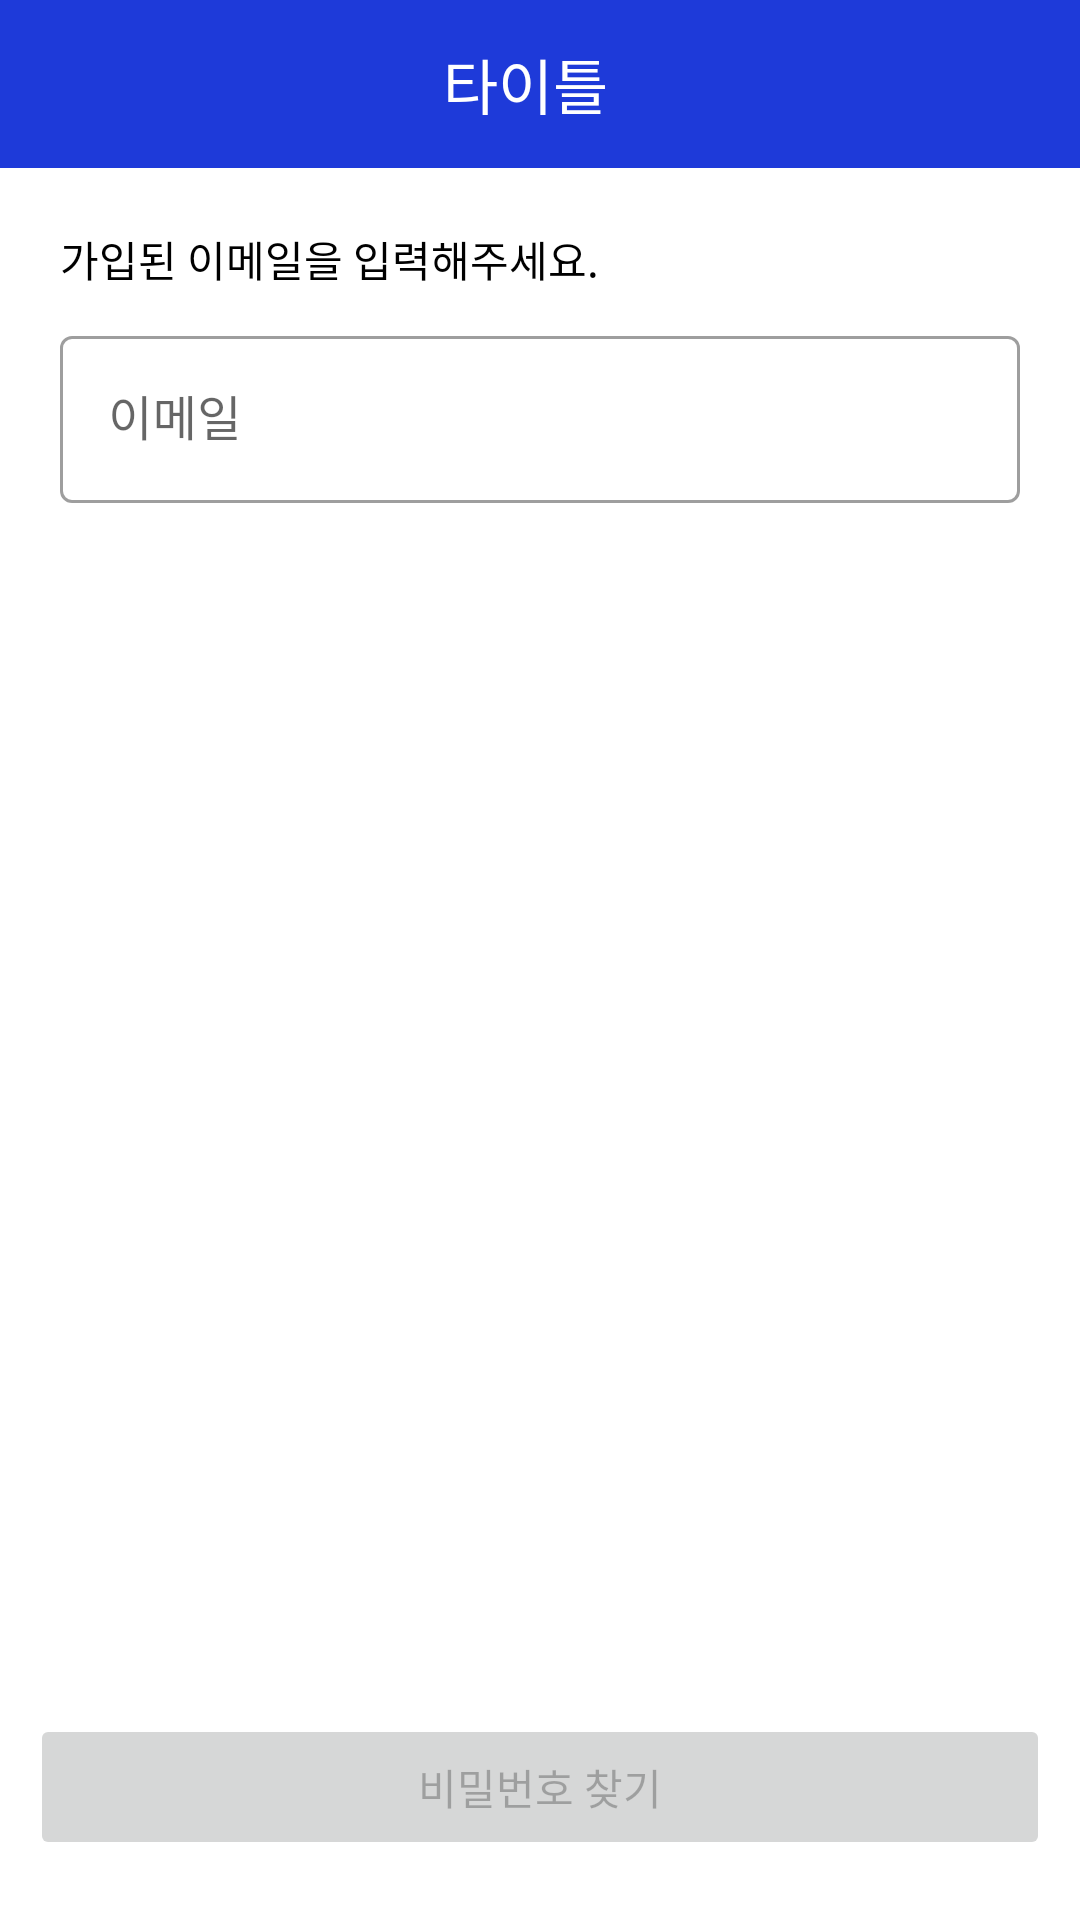

Reconstruct the res/layout file that produces this screen, plus the resources it refers to.
<!-- AndroidManifest.xml: application theme Theme.CobaltCoffee -->
<!-- res/layout/activity_find_password.xml -->
<?xml version="1.0" encoding="utf-8"?>
<androidx.constraintlayout.widget.ConstraintLayout xmlns:android="http://schemas.android.com/apk/res/android"
    xmlns:app="http://schemas.android.com/apk/res-auto"
    xmlns:tools="http://schemas.android.com/tools"
    android:layout_width="match_parent"
    android:layout_height="match_parent"
    tools:context=".login.FindPasswordActivity">

    <include
        android:id="@+id/findPw_toolBar"
        layout="@layout/layout_include_toolbar"
        android:layout_width="match_parent"
        android:layout_height="wrap_content" />

    <TextView
        android:id="@+id/findPw_tv"
        android:layout_width="match_parent"
        android:layout_height="wrap_content"
        android:paddingHorizontal="20dp"
        android:paddingVertical="10dp"
        android:text="가입된 이메일을 입력해주세요."
        android:layout_marginTop="10dp"
        android:textColor="@color/black"
        android:textSize="14sp"
        app:layout_constraintTop_toBottomOf="@id/findPw_toolBar" />

    <com.google.android.material.textfield.TextInputLayout
        android:id="@+id/findPw_tl"
        style="@style/Widget.MaterialComponents.TextInputLayout.OutlinedBox"
        android:layout_width="match_parent"
        android:layout_height="wrap_content"
        android:layout_marginHorizontal="20dp"
        app:layout_constraintTop_toBottomOf="@id/findPw_tv">

        <com.google.android.material.textfield.TextInputEditText
            android:id="@+id/findPw_emailEt"
            android:layout_width="match_parent"
            android:layout_height="match_parent"
            android:hint="이메일" />
    </com.google.android.material.textfield.TextInputLayout>

    <TextView
        android:id="@+id/findPw"
        android:layout_width="match_parent"
        android:layout_height="wrap_content"
        android:paddingHorizontal="20dp"
        android:paddingVertical="10dp"
        android:text=""
        android:layout_marginTop="10dp"
        android:textColor="@color/cobalt"
        android:textSize="18sp"
        app:layout_constraintTop_toBottomOf="@id/findPw_tl" />

    <Button
        android:id="@+id/find_btn"
        android:layout_width="match_parent"
        android:layout_height="wrap_content"
        android:layout_marginHorizontal="10dp"
        android:enabled="false"
        android:paddingVertical="14dp"
        android:text="비밀번호 찾기"
        android:layout_marginBottom="20dp"
        app:layout_constraintBottom_toBottomOf="parent" />

</androidx.constraintlayout.widget.ConstraintLayout>
<!-- res/layout/layout_include_toolbar.xml (included above) -->
<?xml version="1.0" encoding="utf-8"?>
<androidx.constraintlayout.widget.ConstraintLayout xmlns:android="http://schemas.android.com/apk/res/android"
    android:layout_width="match_parent"
    android:layout_height="match_parent"
    xmlns:app="http://schemas.android.com/apk/res-auto">

    <androidx.appcompat.widget.Toolbar
        android:id="@+id/toolbar"
        android:layout_width="match_parent"
        android:layout_height="wrap_content"
        android:background="?attr/colorPrimary"
        android:minHeight="?attr/actionBarSize"
        android:theme="?attr/actionBarTheme"
        app:titleTextColor="@color/white"
        android:gravity="center"
        app:layout_constraintEnd_toEndOf="parent"
        app:layout_constraintStart_toStartOf="parent"
        app:layout_constraintTop_toTopOf="parent">

        <TextView
            android:id="@+id/toolbar_title"
            android:layout_width="wrap_content"
            android:layout_height="wrap_content"
            android:gravity="center"
            android:text="타이틀"
            android:textColor="@color/white"
            android:textSize="20sp"
            android:layout_gravity="center"
            android:layout_marginRight="10dp"
            />
    </androidx.appcompat.widget.Toolbar>

</androidx.constraintlayout.widget.ConstraintLayout>
<!-- resources referenced by this layout -->
<resources>
  <color name="black">#FF000000</color>
  <color name="cobalt">#1E3AD9</color>
  <color name="white">#FFFFFFFF</color>
  <style name="Theme.CobaltCoffee" parent="Theme.MaterialComponents.DayNight.NoActionBar">
          
          <item name="colorPrimary">@color/cobalt</item>
          <item name="colorPrimaryVariant">@color/purple_700</item>
          <item name="colorOnPrimary">@color/white</item>
          
          <item name="colorSecondary">@color/teal_200</item>
          <item name="colorSecondaryVariant">@color/teal_700</item>
          <item name="colorOnSecondary">@color/black</item>
          
          <item name="android:statusBarColor">?attr/colorPrimary</item>
          
      </style>
  <color name="purple_700">#FF3700B3</color>
  <color name="teal_200">#FF03DAC5</color>
  <color name="teal_700">#FF018786</color>
</resources>
